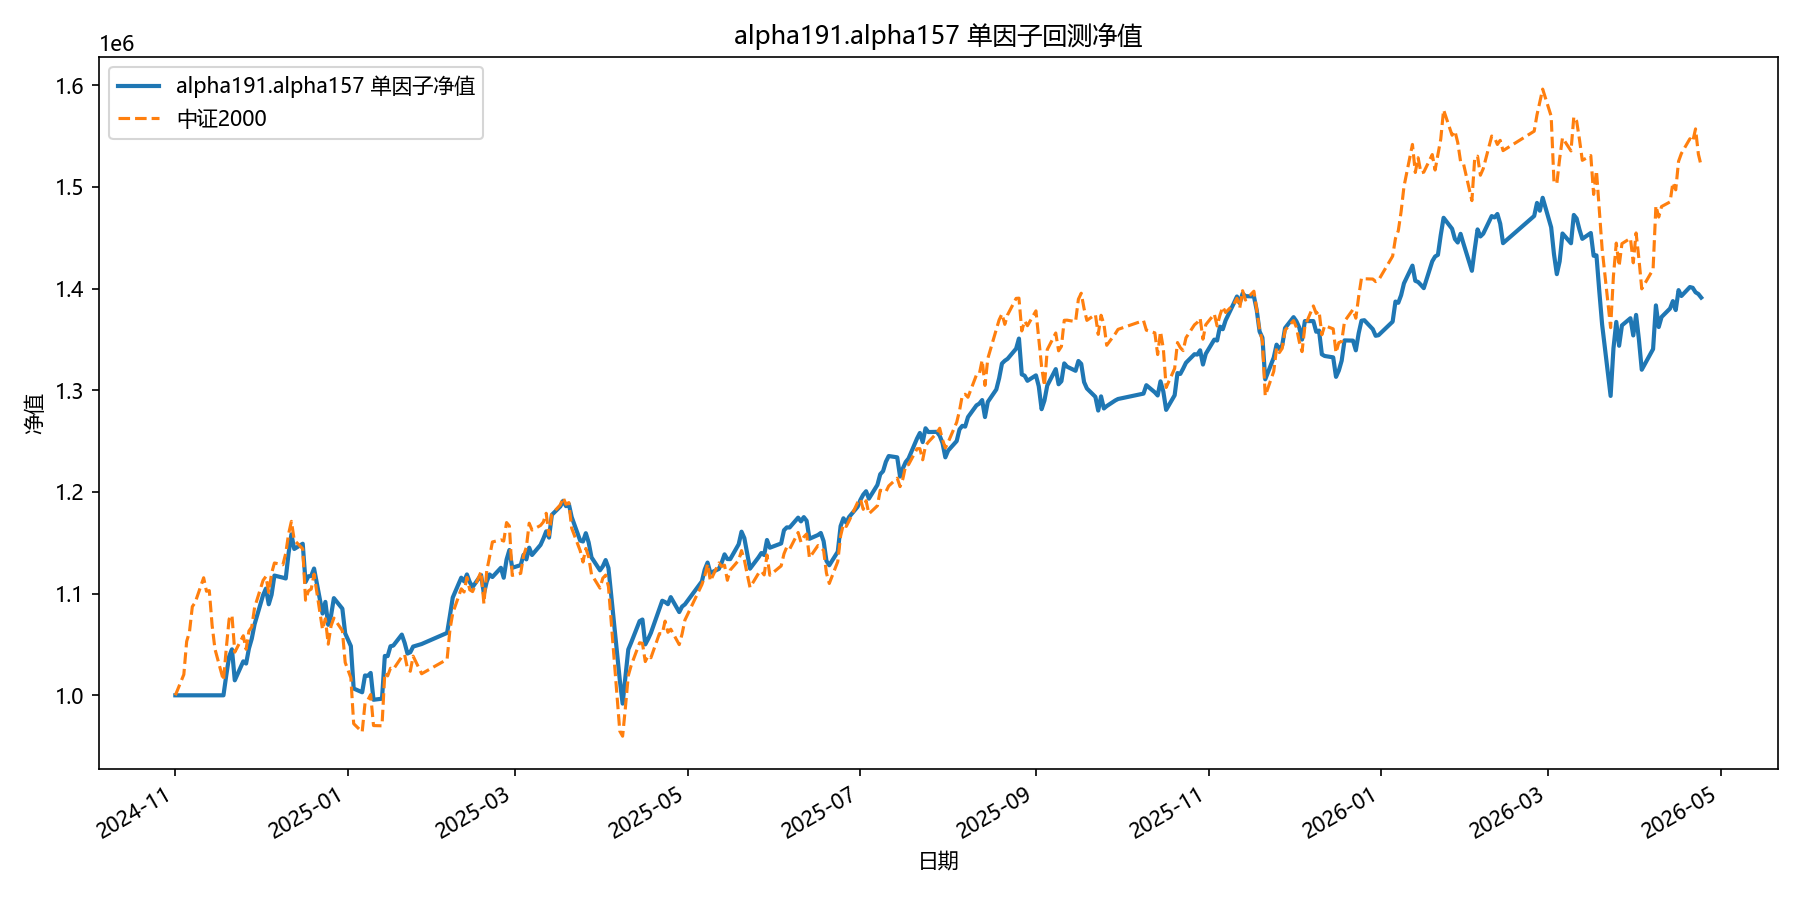

The file beside this chart, header and first rows:
date, equity
2024-11-01, 1000000
2024-11-04, 1000000
2024-11-05, 1000000
2024-11-06, 1000000
2024-11-07, 1000000
2024-11-08, 1000000
2024-11-11, 1000000
2024-11-12, 1000000
2024-11-13, 1000000
2024-11-14, 1000000
2024-11-15, 1000000
2024-11-18, 1000000
2024-11-19, 1019819
2024-11-20, 1038115
2024-11-21, 1045249
2024-11-22, 1014742
2024-11-25, 1033425
2024-11-26, 1031258
2024-11-27, 1046060
2024-11-28, 1055714
2024-11-29, 1069992
2024-12-02, 1098623
2024-12-03, 1105007
2024-12-04, 1089555
2024-12-05, 1098960
2024-12-06, 1117801
2024-12-09, 1115746
2024-12-10, 1114928
2024-12-11, 1139772
2024-12-12, 1158295
2024-12-13, 1143957
2024-12-16, 1149077
2024-12-17, 1111440
2024-12-18, 1117084
2024-12-19, 1117404
2024-12-20, 1124720
2024-12-23, 1080461
2024-12-24, 1091882
2024-12-25, 1069391
2024-12-26, 1078354
2024-12-27, 1095585
2024-12-30, 1085196
2024-12-31, 1060903
2025-01-02, 1048446
2025-01-03, 1006661
2025-01-06, 1002996
2025-01-07, 1019514
2025-01-08, 1019158
2025-01-09, 1022003
2025-01-10, 995628
2025-01-13, 996661
2025-01-14, 1038720
2025-01-15, 1038551
2025-01-16, 1048246
2025-01-17, 1048935
2025-01-20, 1059717
2025-01-21, 1051622
2025-01-22, 1041102
2025-01-23, 1042373
2025-01-24, 1047943
... 299 more rows
